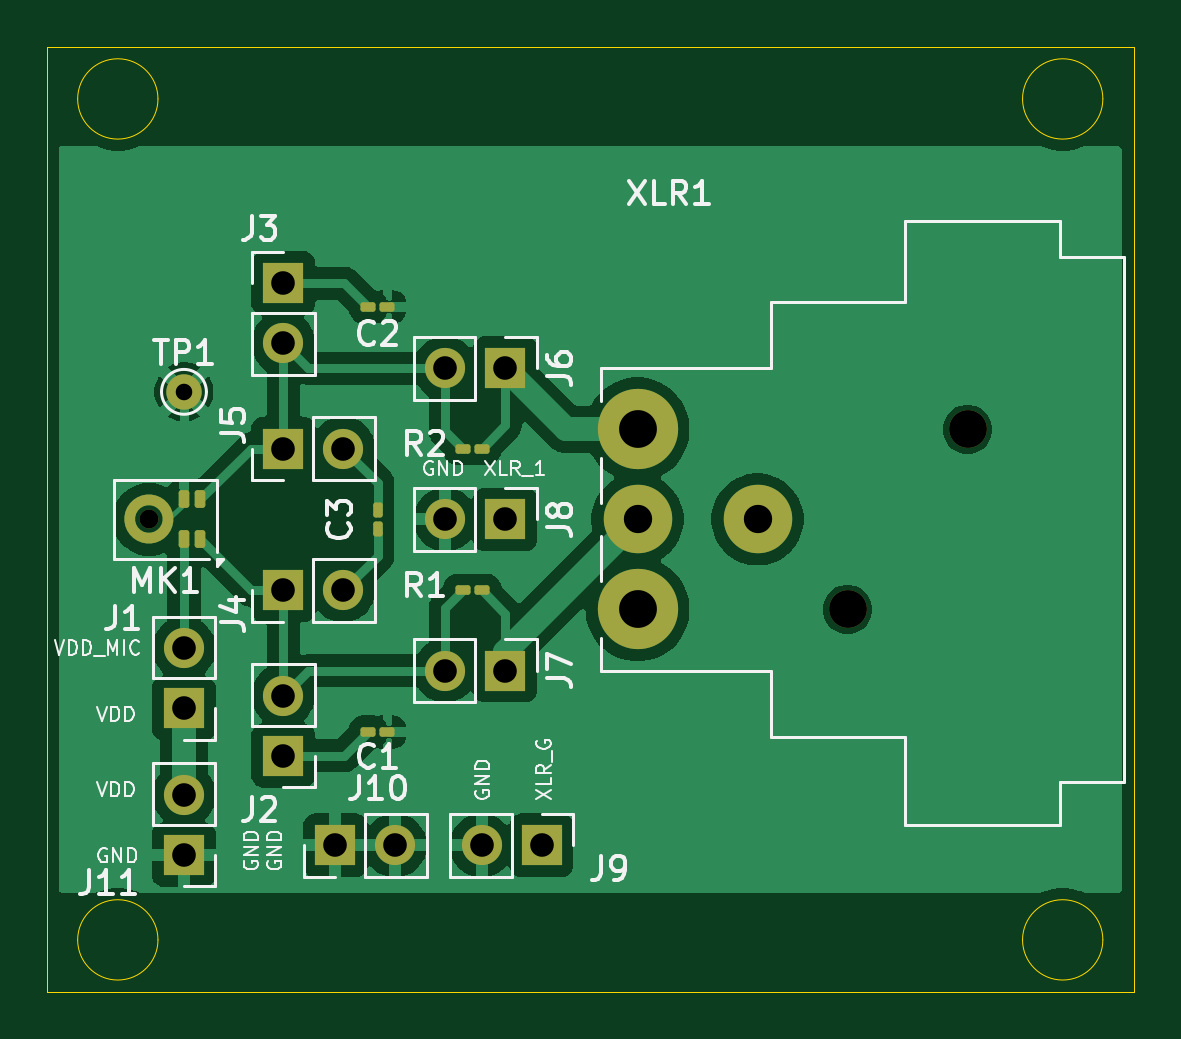
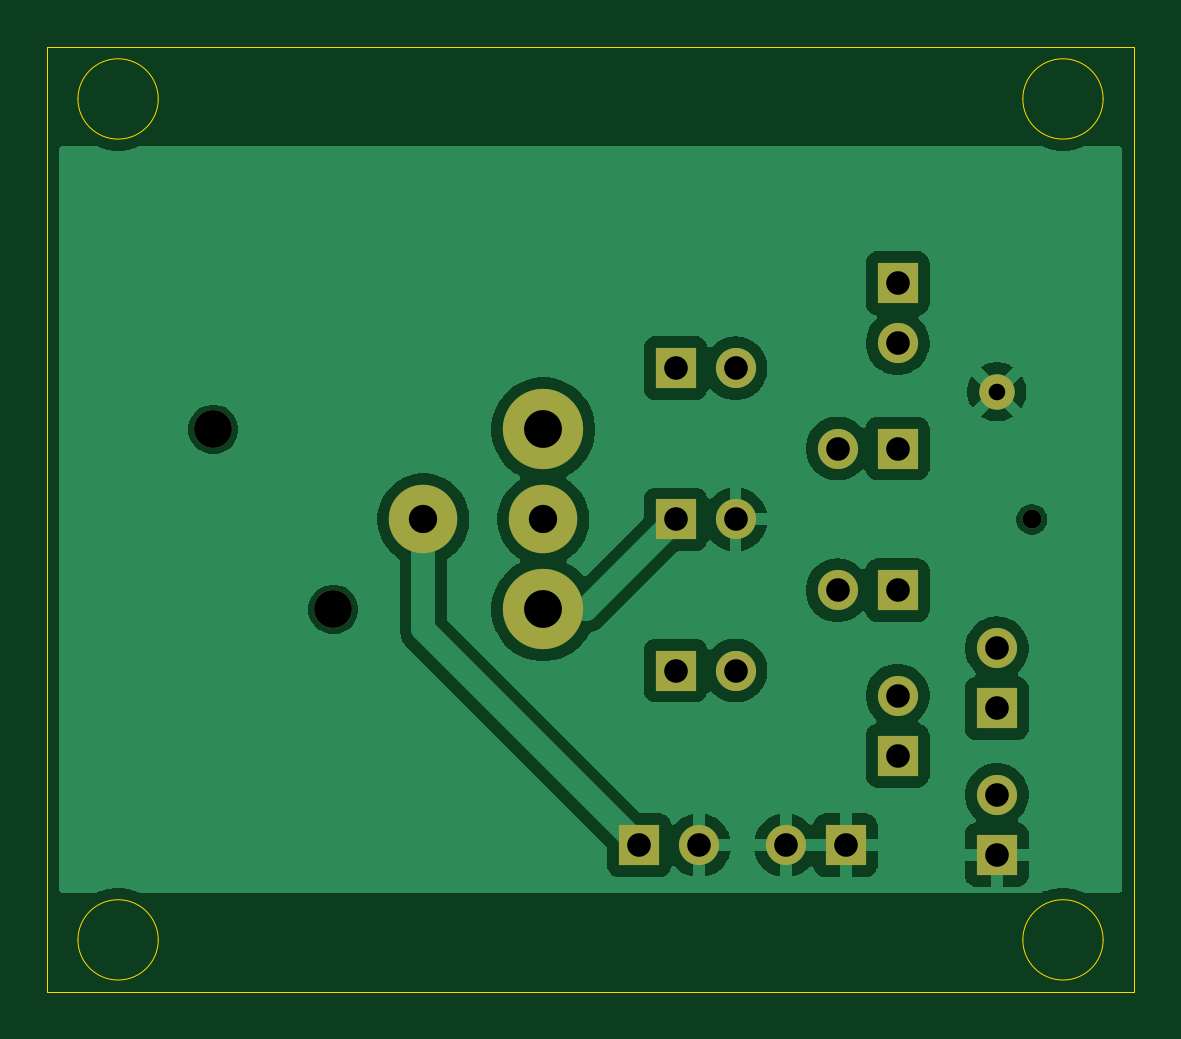
Circuit board: 11 layer files. Board 46.0 x 40.0 mm.
- bottom_copper: HighDRMic_EVB-B_Cu.gbr (50434 bytes)
- bottom_mask: HighDRMic_EVB-B_Mask.gbr (1762 bytes)
- paste: HighDRMic_EVB-B_Paste.gbr (456 bytes)
- bottom_silk: HighDRMic_EVB-B_Silkscreen.gbr (457 bytes)
- outline: HighDRMic_EVB-Edge_Cuts.gbr (1225 bytes)
- top_copper: HighDRMic_EVB-F_Cu.gbr (63880 bytes)
- top_mask: HighDRMic_EVB-F_Mask.gbr (4500 bytes)
- paste: HighDRMic_EVB-F_Paste.gbr (2408 bytes)
- top_silk: HighDRMic_EVB-F_Silkscreen.gbr (40347 bytes)
- drill: HighDRMic_EVB-NPTH.drl (443 bytes)
- drill: HighDRMic_EVB-PTH.drl (889 bytes)

=== bottom_copper: HighDRMic_EVB-B_Cu.gbr (50434 bytes, source omitted) ===
=== bottom_mask: HighDRMic_EVB-B_Mask.gbr ===
%TF.GenerationSoftware,KiCad,Pcbnew,9.0.0*%
%TF.CreationDate,2025-03-06T01:46:26+08:00*%
%TF.ProjectId,HighDRMic_EVB,48696768-4452-44d6-9963-5f4556422e6b,rev?*%
%TF.SameCoordinates,Original*%
%TF.FileFunction,Soldermask,Bot*%
%TF.FilePolarity,Negative*%
%FSLAX46Y46*%
G04 Gerber Fmt 4.6, Leading zero omitted, Abs format (unit mm)*
G04 Created by KiCad (PCBNEW 9.0.0) date 2025-03-06 01:46:26*
%MOMM*%
%LPD*%
G01*
G04 APERTURE LIST*
%ADD10R,1.700000X1.700000*%
%ADD11O,1.700000X1.700000*%
%ADD12C,1.600000*%
%ADD13C,3.400000*%
%ADD14C,2.900000*%
%ADD15C,0.800000*%
%ADD16C,1.500000*%
G04 APERTURE END LIST*
D10*
%TO.C,J9*%
X172940000Y-113800000D03*
D11*
X170400000Y-113800000D03*
%TD*%
D12*
%TO.C,XLR1*%
X185890000Y-103810000D03*
X190970000Y-96190000D03*
D13*
X177000000Y-103810000D03*
X177000000Y-96190000D03*
D14*
X177000000Y-100000000D03*
X182080000Y-100000000D03*
%TD*%
D15*
%TO.C,MK1*%
X156320000Y-100000000D03*
%TD*%
D10*
%TO.C,J7*%
X171400000Y-106400000D03*
D11*
X168860000Y-106400000D03*
%TD*%
D10*
%TO.C,J11*%
X157800000Y-114200000D03*
D11*
X157800000Y-111660000D03*
%TD*%
D10*
%TO.C,J6*%
X171400000Y-93600000D03*
D11*
X168860000Y-93600000D03*
%TD*%
D10*
%TO.C,J2*%
X162000000Y-110000000D03*
D11*
X162000000Y-107460000D03*
%TD*%
D10*
%TO.C,J4*%
X162000000Y-103000000D03*
D11*
X164540000Y-103000000D03*
%TD*%
D16*
%TO.C,TP1*%
X157800000Y-94600000D03*
%TD*%
D10*
%TO.C,J10*%
X164200000Y-113800000D03*
D11*
X166740000Y-113800000D03*
%TD*%
D10*
%TO.C,J5*%
X162000000Y-97000000D03*
D11*
X164540000Y-97000000D03*
%TD*%
D10*
%TO.C,J3*%
X162000000Y-90000000D03*
D11*
X162000000Y-92540000D03*
%TD*%
D10*
%TO.C,J8*%
X171400000Y-100000000D03*
D11*
X168860000Y-100000000D03*
%TD*%
D10*
%TO.C,J1*%
X157800000Y-108000000D03*
D11*
X157800000Y-105460000D03*
%TD*%
M02*

=== paste: HighDRMic_EVB-B_Paste.gbr ===
%TF.GenerationSoftware,KiCad,Pcbnew,9.0.0*%
%TF.CreationDate,2025-03-06T01:46:26+08:00*%
%TF.ProjectId,HighDRMic_EVB,48696768-4452-44d6-9963-5f4556422e6b,rev?*%
%TF.SameCoordinates,Original*%
%TF.FileFunction,Paste,Bot*%
%TF.FilePolarity,Positive*%
%FSLAX46Y46*%
G04 Gerber Fmt 4.6, Leading zero omitted, Abs format (unit mm)*
G04 Created by KiCad (PCBNEW 9.0.0) date 2025-03-06 01:46:26*
%MOMM*%
%LPD*%
G01*
G04 APERTURE LIST*
G04 APERTURE END LIST*
M02*

=== bottom_silk: HighDRMic_EVB-B_Silkscreen.gbr ===
%TF.GenerationSoftware,KiCad,Pcbnew,9.0.0*%
%TF.CreationDate,2025-03-06T01:46:26+08:00*%
%TF.ProjectId,HighDRMic_EVB,48696768-4452-44d6-9963-5f4556422e6b,rev?*%
%TF.SameCoordinates,Original*%
%TF.FileFunction,Legend,Bot*%
%TF.FilePolarity,Positive*%
%FSLAX46Y46*%
G04 Gerber Fmt 4.6, Leading zero omitted, Abs format (unit mm)*
G04 Created by KiCad (PCBNEW 9.0.0) date 2025-03-06 01:46:26*
%MOMM*%
%LPD*%
G01*
G04 APERTURE LIST*
G04 APERTURE END LIST*
M02*

=== outline: HighDRMic_EVB-Edge_Cuts.gbr ===
%TF.GenerationSoftware,KiCad,Pcbnew,9.0.0*%
%TF.CreationDate,2025-03-06T01:46:26+08:00*%
%TF.ProjectId,HighDRMic_EVB,48696768-4452-44d6-9963-5f4556422e6b,rev?*%
%TF.SameCoordinates,Original*%
%TF.FileFunction,Profile,NP*%
%FSLAX46Y46*%
G04 Gerber Fmt 4.6, Leading zero omitted, Abs format (unit mm)*
G04 Created by KiCad (PCBNEW 9.0.0) date 2025-03-06 01:46:26*
%MOMM*%
%LPD*%
G01*
G04 APERTURE LIST*
%TA.AperFunction,Profile*%
%ADD10C,0.050000*%
%TD*%
G04 APERTURE END LIST*
D10*
X156700000Y-117800000D02*
G75*
G02*
X153300000Y-117800000I-1700000J0D01*
G01*
X153300000Y-117800000D02*
G75*
G02*
X156700000Y-117800000I1700000J0D01*
G01*
X196700000Y-82200000D02*
G75*
G02*
X193300000Y-82200000I-1700000J0D01*
G01*
X193300000Y-82200000D02*
G75*
G02*
X196700000Y-82200000I1700000J0D01*
G01*
X152000000Y-80000000D02*
X198000000Y-80000000D01*
X198000000Y-120000000D01*
X152000000Y-120000000D01*
X152000000Y-80000000D01*
X156700000Y-82200000D02*
G75*
G02*
X153300000Y-82200000I-1700000J0D01*
G01*
X153300000Y-82200000D02*
G75*
G02*
X156700000Y-82200000I1700000J0D01*
G01*
X196700000Y-117800000D02*
G75*
G02*
X193300000Y-117800000I-1700000J0D01*
G01*
X193300000Y-117800000D02*
G75*
G02*
X196700000Y-117800000I1700000J0D01*
G01*
M02*

=== top_copper: HighDRMic_EVB-F_Cu.gbr (63880 bytes, source omitted) ===
=== top_mask: HighDRMic_EVB-F_Mask.gbr (4500 bytes, source withheld) ===
=== paste: HighDRMic_EVB-F_Paste.gbr (2408 bytes, source withheld) ===
=== top_silk: HighDRMic_EVB-F_Silkscreen.gbr (40347 bytes, source omitted) ===
=== drill: HighDRMic_EVB-NPTH.drl ===
M48
; DRILL file {KiCad 9.0.0} date 2025-03-06T01:47:33+0800
; FORMAT={-:-/ absolute / metric / decimal}
; #@! TF.CreationDate,2025-03-06T01:47:33+08:00
; #@! TF.GenerationSoftware,Kicad,Pcbnew,9.0.0
; #@! TF.FileFunction,NonPlated,1,2,NPTH
FMAT,2
METRIC
; #@! TA.AperFunction,NonPlated,NPTH,ComponentDrill
T1C0.800
; #@! TA.AperFunction,NonPlated,NPTH,ComponentDrill
T2C1.600
%
G90
G05
T1
X156.32Y-100.0
T2
X185.89Y-103.81
X190.97Y-96.19
M30

=== drill: HighDRMic_EVB-PTH.drl ===
M48
; DRILL file {KiCad 9.0.0} date 2025-03-06T01:47:33+0800
; FORMAT={-:-/ absolute / metric / decimal}
; #@! TF.CreationDate,2025-03-06T01:47:33+08:00
; #@! TF.GenerationSoftware,Kicad,Pcbnew,9.0.0
; #@! TF.FileFunction,Plated,1,2,PTH
FMAT,2
METRIC
; #@! TA.AperFunction,Plated,PTH,ComponentDrill
T1C0.700
; #@! TA.AperFunction,Plated,PTH,ComponentDrill
T2C1.000
; #@! TA.AperFunction,Plated,PTH,ComponentDrill
T3C1.200
; #@! TA.AperFunction,Plated,PTH,ComponentDrill
T4C1.600
%
G90
G05
T1
X157.8Y-94.6
T2
X157.8Y-105.46
X157.8Y-108.0
X157.8Y-111.66
X157.8Y-114.2
X162.0Y-90.0
X162.0Y-92.54
X162.0Y-97.0
X162.0Y-103.0
X162.0Y-107.46
X162.0Y-110.0
X164.2Y-113.8
X164.54Y-97.0
X164.54Y-103.0
X166.74Y-113.8
X168.86Y-93.6
X168.86Y-100.0
X168.86Y-106.4
X170.4Y-113.8
X171.4Y-93.6
X171.4Y-100.0
X171.4Y-106.4
X172.94Y-113.8
T3
X177.0Y-100.0
X182.08Y-100.0
T4
X177.0Y-96.19
X177.0Y-103.81
M30

